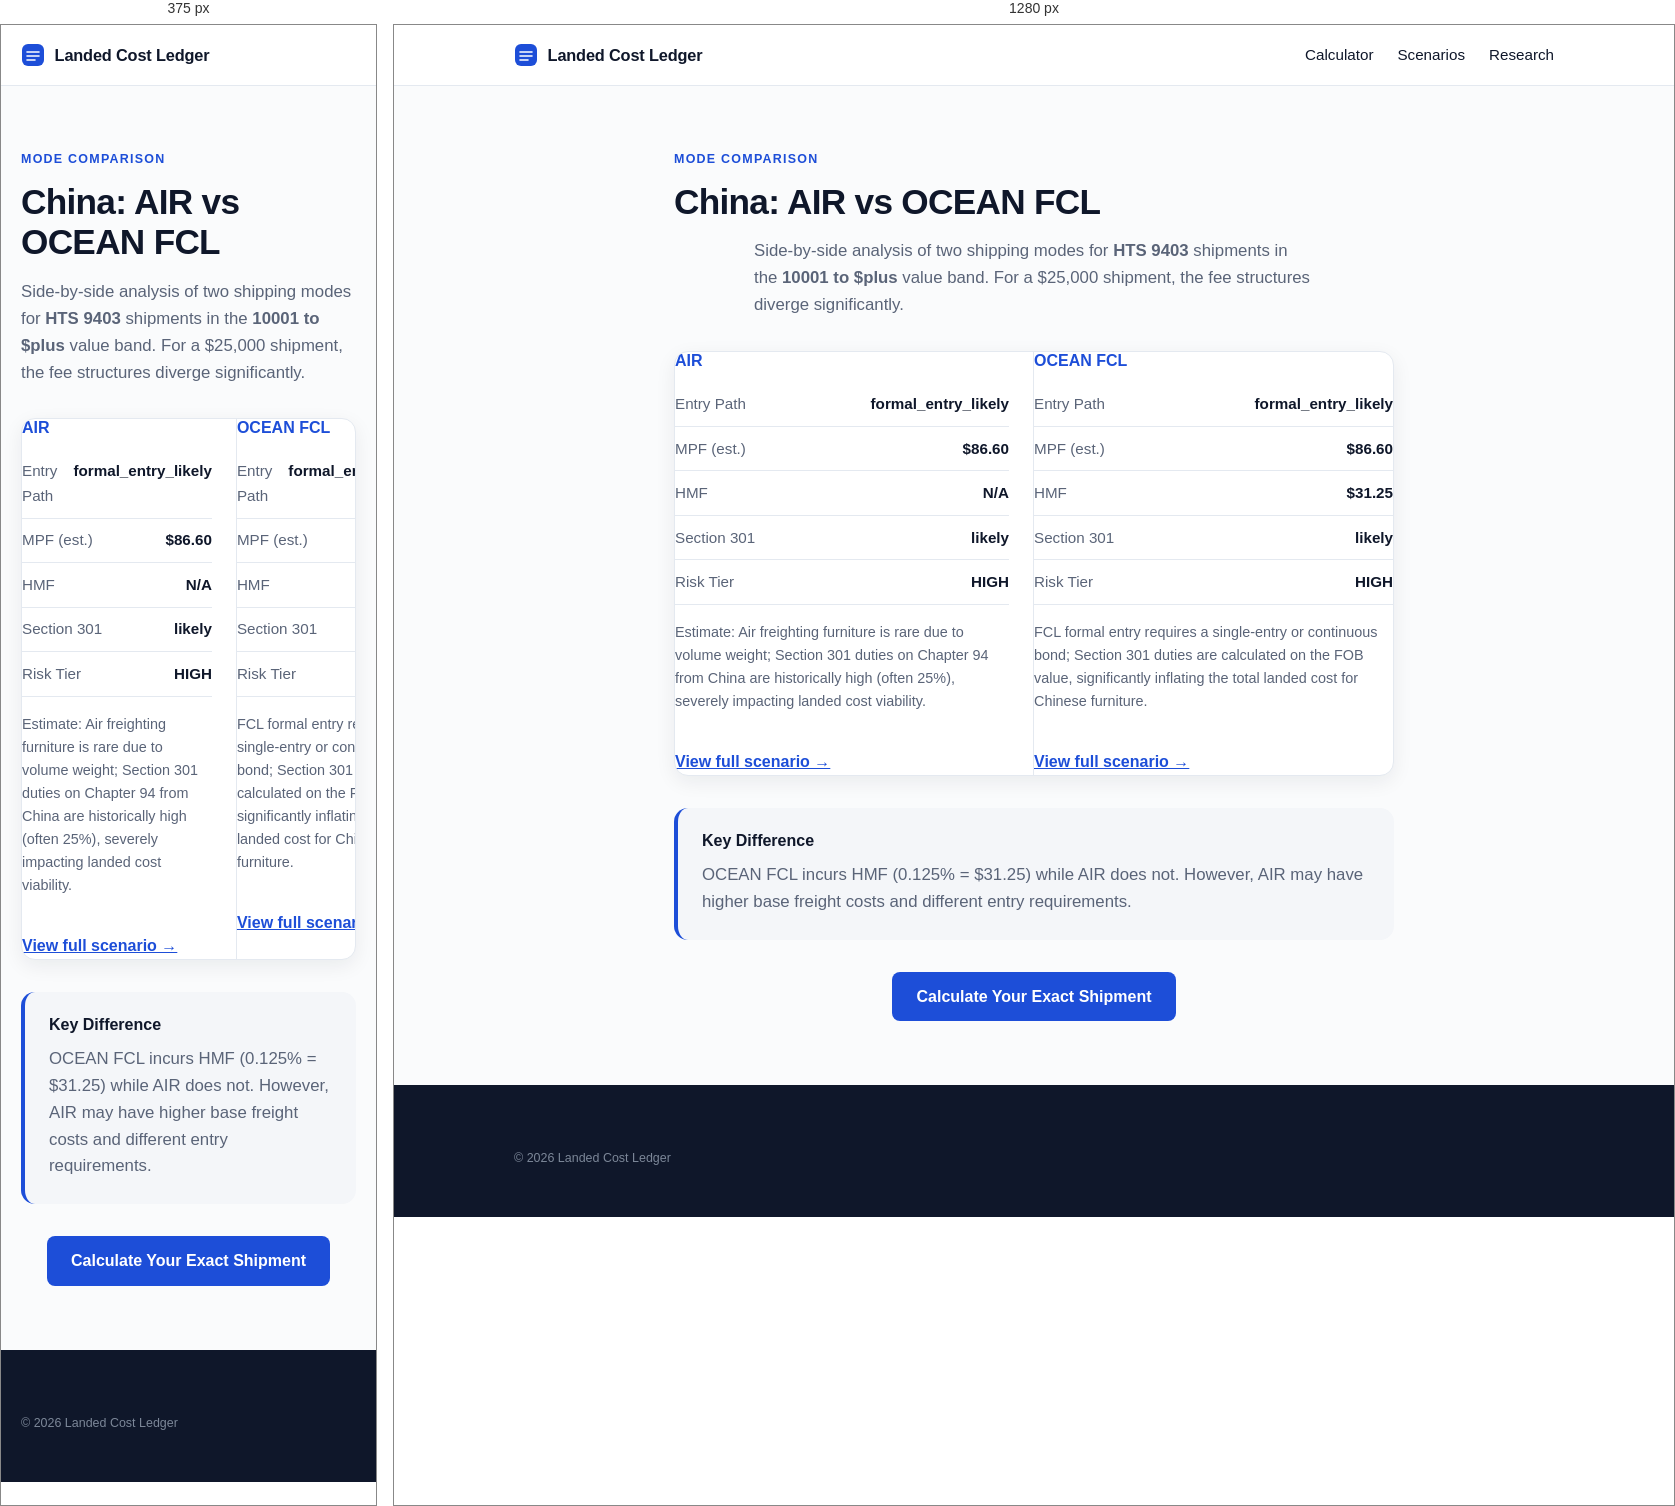
Rendered at 375 px and 1280 px, left to right.

<!-- file: index.html -->
<!doctype html>
<html lang="en">
  <head>
    <meta charset="UTF-8" />
    <meta name="viewport" content="width=device-width, initial-scale=1.0" />
    <title>AIR vs OCEAN FCL for HTS 9403 from China (10001-plus) | Landed Cost Ledger</title>
    <meta name="description" content="Compare AIR vs OCEAN FCL for importing HTS 9403 from China. See differences in MPF ($86.60 vs $86.60), HMF, entry path, and Section 301 exposure." />
    <link rel="icon" type="image/svg+xml" href="/favicon.svg" />
    <link rel="preconnect" href="https://fonts.googleapis.com" />
    <link rel="preconnect" href="https://fonts.gstatic.com" crossorigin />
    <link href="https://fonts.googleapis.com/css2?family=Space+Grotesk:wght@500;600;700&family=IBM+Plex+Sans:wght@400;500;600&display=swap" rel="stylesheet" />
    <style>:root {
  --bg: #FAFBFC;
  --surface: #FFFFFF;
  --ink: #0F172A;
  --ink-soft: #5A6478;
  --line: #E4E9F0;
  --tint: #F4F6F9;
  --accent: #1D4ED8;
  --ok-text: #166534;
  --ok-bg: #F3FAF5;
  --ok-line: #CBE6D2;
  --warn-text: #991B1B;
  --warn-bg: #FDF5F4;
  --warn-line: #F0D2CE;
  --r-lg: 14px;
  --r-sm: 8px;
  --shadow-sm: 0 1px 2px rgba(15, 23, 42, 0.05), 0 1px 3px rgba(15, 23, 42, 0.07);
  --shadow-md: 0 6px 20px rgba(15, 23, 42, 0.07);

  font-family: 'IBM Plex Sans', system-ui, sans-serif;
  color: var(--ink);
  background: var(--bg);
  line-height: 1.6;
}

* { box-sizing: border-box; }
body { margin: 0; min-width: 320px; }

h1, h2, h3 {
  font-family: 'Space Grotesk', sans-serif;
  font-weight: 600;
  line-height: 1.15;
  margin: 0 0 0.75rem;
}
h1 { font-size: clamp(2.3rem, 5vw, 3.4rem); letter-spacing: -0.02em; }
h2 { font-size: clamp(1.35rem, 2.4vw, 1.75rem); letter-spacing: -0.01em; }
h3 { font-size: 1rem; }
p { margin: 0 0 0.75rem; }

:focus-visible { outline: 2px solid var(--accent); outline-offset: 2px; }

.wrap { max-width: 1080px; margin: 0 auto; padding-left: 1.25rem; padding-right: 1.25rem; }

.overline {
  display: block;
  font-size: 0.78rem;
  font-weight: 600;
  letter-spacing: 0.1em;
  text-transform: uppercase;
  color: var(--accent);
  margin-bottom: 0.75rem;
}

/* Top bar */
.topbar { background: var(--surface); border-bottom: 1px solid var(--line); position: sticky; top: 0; z-index: 10; }
.topbar-inner { display: flex; align-items: center; gap: 0.6rem; height: 60px; }
.brand { font-family: 'Space Grotesk', sans-serif; font-weight: 600; font-size: 1.02rem; letter-spacing: -0.01em; }
.asof {
  margin-left: auto;
  font-size: 0.78rem;
  color: var(--ink-soft);
  background: var(--tint);
  border: 1px solid var(--line);
  border-radius: 999px;
  padding: 0.28rem 0.7rem;
  white-space: nowrap;
}

/* Hero */
.hero { max-width: 780px; margin: 0 auto; text-align: center; padding: 4.5rem 1.25rem 3rem; }
.lede { font-size: 1.12rem; color: var(--ink-soft); margin: 1rem auto 0; max-width: 60ch; }
.chips { display: flex; flex-wrap: wrap; gap: 0.5rem; justify-content: center; margin-top: 1.5rem; }
.chip {
  font-size: 0.8rem;
  font-weight: 500;
  color: var(--ink-soft);
  background: var(--surface);
  border: 1px solid var(--line);
  border-radius: 999px;
  padding: 0.35rem 0.8rem;
  box-shadow: var(--shadow-sm);
}

/* Calculator */
.tool { padding-bottom: 3.5rem; }
.tool h2 { margin-bottom: 1.25rem; }
.worksheet {
  display: grid;
  grid-template-columns: 5fr 7fr;
  background: var(--surface);
  border: 1px solid var(--line);
  border-radius: var(--r-lg);
  box-shadow: var(--shadow-md);
  overflow: hidden;
}
.worksheet-left { padding: 1.75rem; background: #FBFCFE; border-right: 1px solid var(--line); }
.worksheet-right { padding: 1.75rem; }
.panel-title {
  font-family: 'Space Grotesk', sans-serif;
  font-size: 0.8rem;
  font-weight: 600;
  letter-spacing: 0.08em;
  text-transform: uppercase;
  color: var(--ink-soft);
  margin: 0 0 1.1rem;
}
.field { margin-bottom: 1rem; }
.field label { display: block; font-size: 0.85rem; font-weight: 500; margin-bottom: 0.35rem; }
.field select, .field input {
  width: 100%;
  padding: 0.6rem 0.7rem;
  border: 1px solid #D6DDE7;
  border-radius: var(--r-sm);
  background: #FFFFFF;
  font: inherit;
  color: var(--ink);
  transition: border-color 0.15s, box-shadow 0.15s;
}
.field select:focus, .field input:focus {
  outline: none;
  border-color: var(--accent);
  box-shadow: 0 0 0 3px rgba(29, 78, 216, 0.14);
}

.line { display: flex; justify-content: space-between; gap: 1rem; padding: 0.6rem 0; border-bottom: 1px solid var(--line); font-size: 0.95rem; }
.line span { color: var(--ink-soft); }
.line strong { font-weight: 600; font-variant-numeric: tabular-nums; }
.total { display: flex; justify-content: space-between; align-items: baseline; margin-top: 1rem; padding-top: 1rem; border-top: 1px solid var(--line); }
.total span { font-weight: 600; }
.total strong {
  font-family: 'Space Grotesk', sans-serif;
  font-size: 1.9rem;
  font-weight: 600;
  color: var(--accent);
  letter-spacing: -0.01em;
  font-variant-numeric: tabular-nums;
}

.verdict {
  margin-top: 1.1rem;
  padding: 0.85rem 1rem;
  border-radius: 10px;
  font-size: 0.9rem;
  background: var(--ok-bg);
  border: 1px solid var(--ok-line);
  color: var(--ok-text);
}
.verdict.warn { background: var(--warn-bg); border-color: var(--warn-line); color: var(--warn-text); }
.matched { margin-top: 0.9rem; font-size: 0.85rem; color: var(--ink-soft); }
.limits { font-size: 0.8rem; color: var(--ink-soft); margin-bottom: 0; }

/* Trust + method */
.trust { display: grid; grid-template-columns: repeat(3, 1fr); gap: 1rem; padding-bottom: 3.5rem; }
.card { background: var(--surface); border: 1px solid var(--line); border-radius: var(--r-lg); padding: 1.4rem; box-shadow: var(--shadow-sm); }
.card h3 { margin-bottom: 0.4rem; }
.card p { font-size: 0.9rem; color: var(--ink-soft); margin: 0; }

.how { padding-bottom: 4.5rem; }
.steps { display: grid; grid-template-columns: repeat(3, 1fr); gap: 1rem; }
.step { background: var(--surface); border: 1px solid var(--line); border-radius: var(--r-lg); padding: 1.4rem; box-shadow: var(--shadow-sm); }
.step .num {
  display: inline-block;
  font-family: 'Space Grotesk', sans-serif;
  font-size: 0.8rem;
  font-weight: 600;
  color: var(--accent);
  background: rgba(29, 78, 216, 0.08);
  border-radius: 999px;
  padding: 0.15rem 0.6rem;
  margin-bottom: 0.7rem;
}
.step h3 { margin-bottom: 0.35rem; }
.step p { font-size: 0.9rem; color: var(--ink-soft); margin: 0; }

/* Footer */
.footer { background: var(--ink); color: #9AA6B8; padding: 3rem 0; font-size: 0.88rem; margin-top: 1rem; }
.footer strong { color: #E6EBF2; }
.footer-small { font-size: 0.78rem; color: #7C8798; margin: 1rem 0 0; }

@media (max-width: 900px) {
  .hero { padding: 3rem 1.25rem 2.25rem; }
  .worksheet { grid-template-columns: 1fr; }
  .worksheet-left { border-right: none; border-bottom: 1px solid var(--line); }
  .trust, .steps { grid-template-columns: 1fr; }
}

@media (prefers-reduced-motion: reduce) {
  * { transition: none !important; animation: none !important; }
}
/* Navigation & Footer Links */
.nav-links { display: flex; gap: 1.5rem; margin-left: auto; }
.nav-links a { color: var(--ink); text-decoration: none; font-weight: 500; font-size: 0.95rem; }
.nav-links a:hover { color: var(--accent); }
.footer-nav { display: flex; flex-wrap: wrap; gap: 1.5rem; margin-bottom: 1.5rem; padding-bottom: 1.5rem; border-bottom: 1px solid rgba(255,255,255,0.15); }
.footer-nav a { color: #C8D0DB; text-decoration: none; font-size: 0.9rem; }
.footer-nav a:hover { color: #FFFFFF; }

/* Text Pages */
.page-content { max-width: 760px; margin: 0 auto; padding: 4rem 1.25rem 3rem; }
.page-content h1 { font-size: 2.2rem; margin-bottom: 1rem; }
.page-content h2 { font-size: 1.4rem; margin-top: 2rem; margin-bottom: 0.75rem; }
.page-content p { font-size: 1.05rem; color: var(--ink-soft); margin-bottom: 1.25rem; }

@media (max-width: 900px) {
  .nav-links { display: none; } /* Hide top nav on mobile to save space, rely on footer */
}</style>
  </head>
  <body>
    <header class="topbar">
      <div class="wrap topbar-inner">
        <a href="/" style="display: flex; align-items: center; gap: 0.6rem; text-decoration: none; color: inherit;">
          <svg width="24" height="24" viewBox="0 0 24 24" aria-hidden="true"><rect x="1" y="1" width="22" height="22" rx="6" fill="#1D4ED8"/><path d="M6 9h12M6 13h12M6 17h8" stroke="#FFFFFF" stroke-width="1.6" stroke-linecap="round"/></svg>
          <span class="brand">Landed Cost Ledger</span>
        </a>
        <nav class="nav-links"><a href="/">Calculator</a><a href="/scenarios/">Scenarios</a><a href="/research">Research</a></nav>
      </div>
    </header>
    <main>
      <section class="wrap page-content">
        <span class="overline">Mode Comparison</span>
        <h1>China: AIR vs OCEAN FCL</h1>
        <p class="lede">Side-by-side analysis of two shipping modes for <strong>HTS 9403</strong> shipments in the <strong>10001 to $plus</strong> value band. For a $25,000 shipment, the fee structures diverge significantly.</p>
        
        <div class="worksheet" style="margin-top: 2rem; grid-template-columns: 1fr 1fr;">
          <div style="border-right: 1px solid var(--line); padding-right: 1.5rem;">
            <h3 style="color: var(--accent);">AIR</h3>
            <div class="line"><span>Entry Path</span><strong>formal_entry_likely</strong></div>
            <div class="line"><span>MPF (est.)</span><strong>$86.60</strong></div>
            <div class="line"><span>HMF</span><strong>N/A</strong></div>
            <div class="line"><span>Section 301</span><strong>likely</strong></div>
            <div class="line"><span>Risk Tier</span><strong>HIGH</strong></div>
            <p style="margin-top: 1rem; font-size: 0.9rem; color: var(--ink-soft);">Estimate: Air freighting furniture is rare due to volume weight; Section 301 duties on Chapter 94 from China are historically high (often 25%), severely impacting landed cost viability.</p>
            <a href="/scenarios/china-air-10001-plus-furniture-hts-9403/" style="display: inline-block; margin-top: 1rem; color: var(--accent); font-weight: 600;">View full scenario →</a>
          </div>
          <div>
            <h3 style="color: var(--accent);">OCEAN FCL</h3>
            <div class="line"><span>Entry Path</span><strong>formal_entry_likely</strong></div>
            <div class="line"><span>MPF (est.)</span><strong>$86.60</strong></div>
            <div class="line"><span>HMF</span><strong>$31.25</strong></div>
            <div class="line"><span>Section 301</span><strong>likely</strong></div>
            <div class="line"><span>Risk Tier</span><strong>HIGH</strong></div>
            <p style="margin-top: 1rem; font-size: 0.9rem; color: var(--ink-soft);">FCL formal entry requires a single-entry or continuous bond; Section 301 duties are calculated on the FOB value, significantly inflating the total landed cost for Chinese furniture.</p>
            <a href="/scenarios/china-ocean-fcl-10001-plus-furniture-hts-9403/" style="display: inline-block; margin-top: 1rem; color: var(--accent); font-weight: 600;">View full scenario →</a>
          </div>
        </div>

        <div style="margin-top: 2rem; padding: 1.5rem; background: var(--tint); border-radius: 14px; border-left: 4px solid var(--accent);">
          <h3 style="margin-top: 0;">Key Difference</h3>
          <p style="margin-bottom: 0;">
            OCEAN FCL incurs HMF (0.125% = $31.25) while AIR does not. However, AIR may have higher base freight costs and different entry requirements.
          </p>
        </div>

        <div style="margin-top: 2rem; text-align: center;">
          <a href="/" style="display: inline-block; background: var(--accent); color: white; padding: 0.75rem 1.5rem; border-radius: 8px; text-decoration: none; font-weight: 600;">Calculate Your Exact Shipment</a>
        </div>
      </section>
    </main>
    <footer class="footer"><div class="wrap"><p class="footer-small">© 2026 Landed Cost Ledger</p></div></footer>
  </body>
</html>